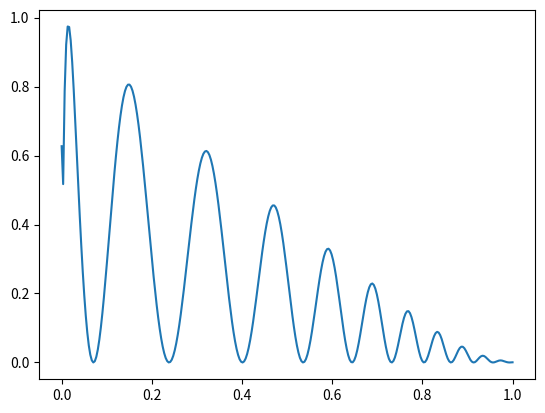

Write Python code to recreate this figure. (Note: this script raises an exception after producing the figure.)
# Generates the ../remelt.schedule file.

import numpy as np
import matplotlib.pyplot as plt
import os

if __name__ == '__main__':
    time = np.linspace(0., 1., 300)

    remelts = (np.sin(1./(1. - time**(.1) + .04) * 3) + 1.) / 2.
    #plt.plot(time, remelts)

    iterations = np.exp(time**2 * np.log(100)) * 100
    #plt.plot(time, iterations)

    temperature = np.exp(-np.tan(time * 0.9 * np.pi / 2.)) * remelts
    plt.plot(time, temperature)
    plt.show()

    here = os.path.dirname(os.path.realpath(__file__))
    np.savetxt(
        f'{here}/../remelt.schedule',
        np.array([temperature, iterations]).T,
        ['%12g', '%d'],
        header='Temperature & iterations')
